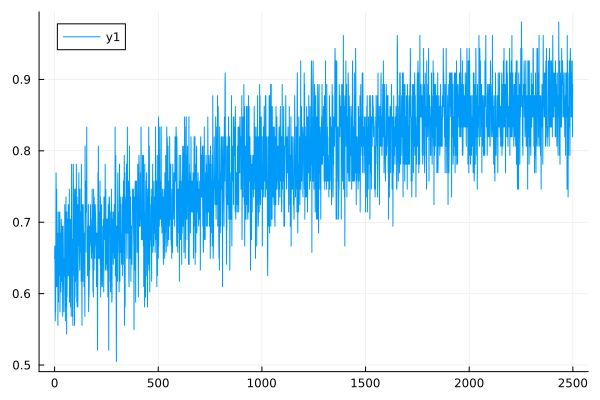

Data behind this chart, as committed beside it:
0	0.6493506493506493
1	0.6667
2	0.641
3	0.5618
4	0.5814
5	0.5747
6	0.6849
7	0.7692
8	0.7143
9	0.6098
10	0.7463
11	0.6173
12	0.7143
13	0.6098
14	0.6579
15	0.6849
16	0.5556
17	0.641
18	0.641
19	0.5882
20	0.7143
21	0.625
22	0.6944
23	0.6849
24	0.6579
25	0.7143
26	0.5747
27	0.6849
28	0.6757
29	0.6849
30	0.6024
31	0.6173
32	0.7042
33	0.6944
34	0.6173
35	0.641
36	0.6944
37	0.6667
38	0.6329
39	0.5682
40	0.6849
41	0.6944
42	0.6667
43	0.6098
44	0.6494
45	0.5747
46	0.6494
47	0.6329
48	0.625
49	0.7246
50	0.6494
51	0.7143
52	0.5618
53	0.6757
54	0.6329
55	0.7353
56	0.5814
57	0.6757
58	0.5435
59	0.7143
60	0.5952
... 2,439 more rows
